The GitHub repository CapstoneFresheats/ML-FreshEats contains a labelled image folder "datasets" with 6 categories: apel segar, apel tidak segar, jeruk segar, jeruk tidak segar, pisang segar, pisang tidak segar. Examples follow, each with its label.

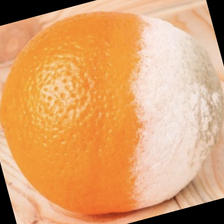
Label: jeruk tidak segar

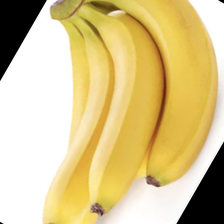
Label: pisang segar

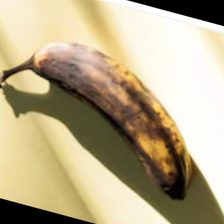
Label: pisang tidak segar

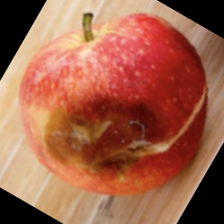
Label: apel tidak segar

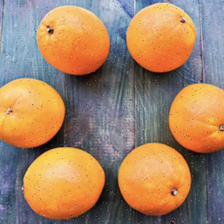
Label: jeruk segar

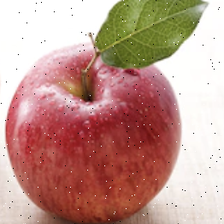
Label: apel segar
